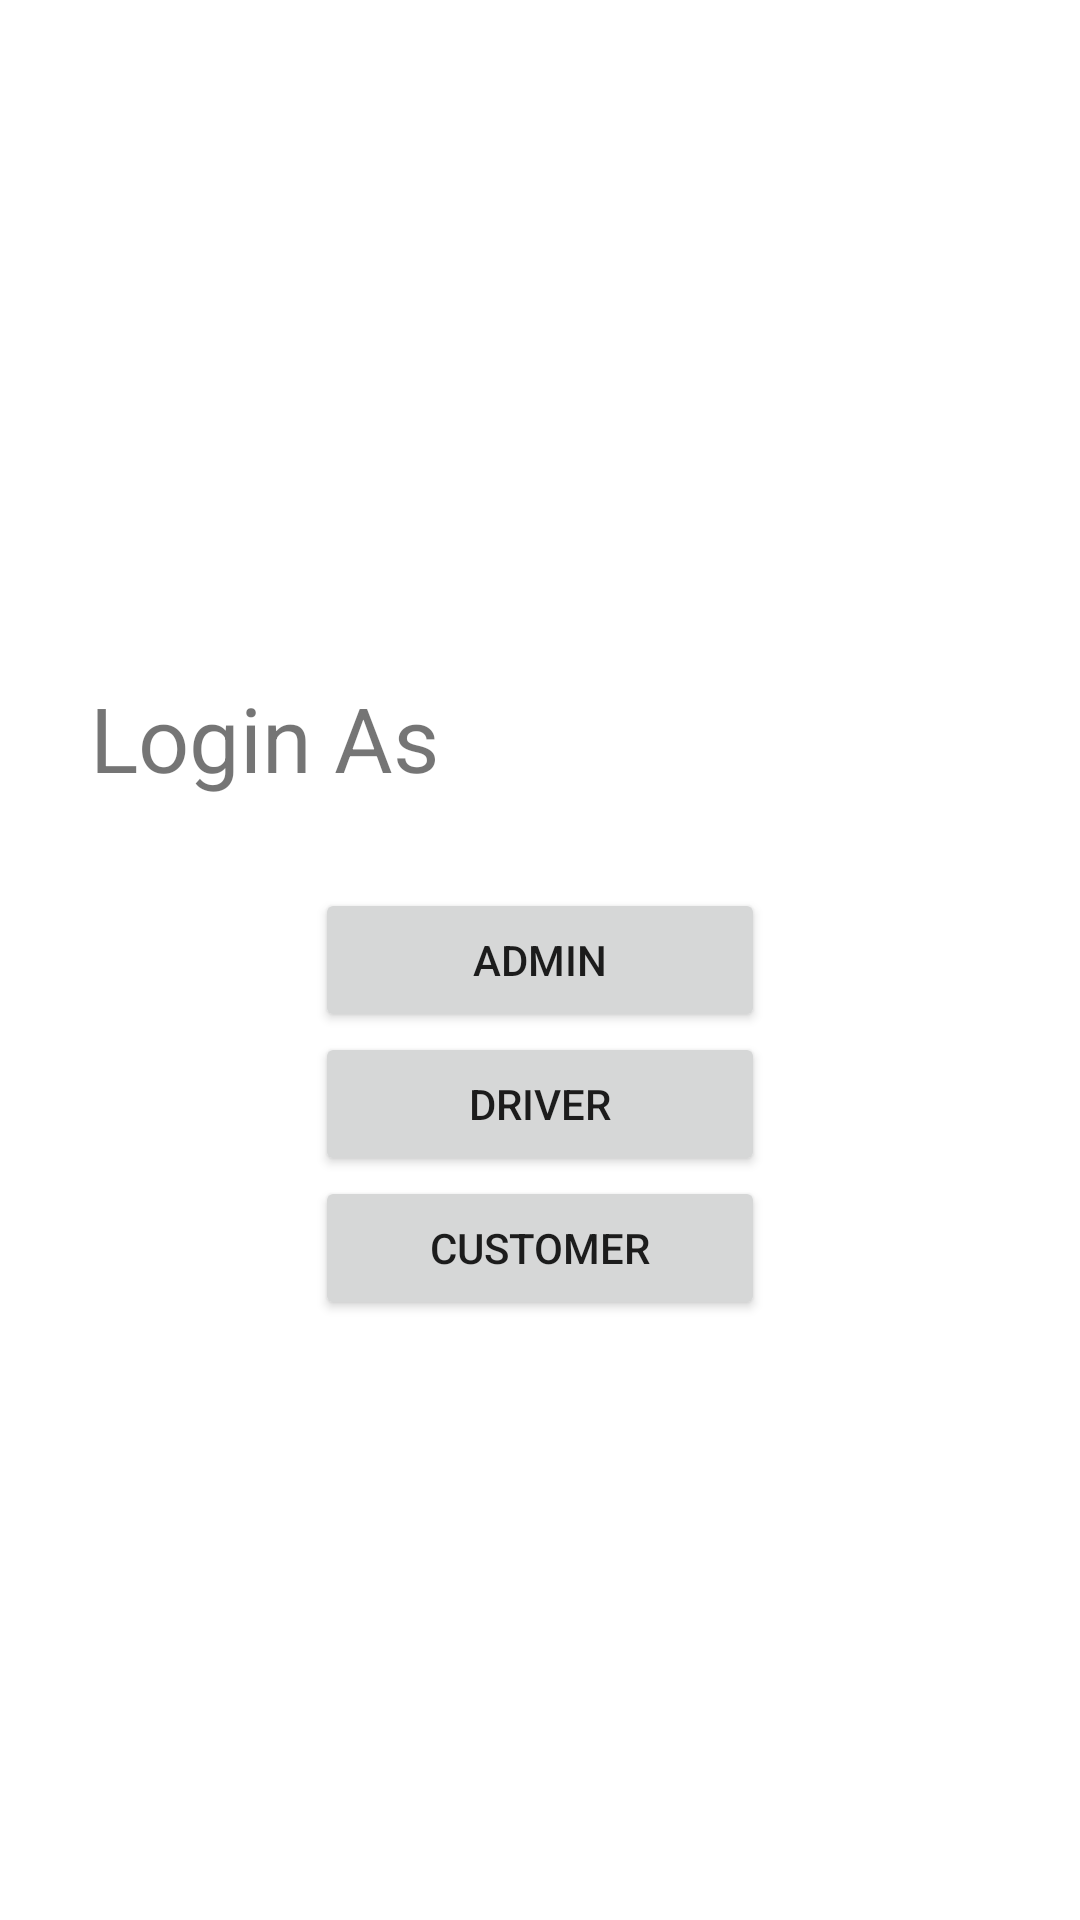

Here is an Android app screen rendered from its layout file. Give the layout XML and the strings, colors and styles it references.
<!-- AndroidManifest.xml: application theme Theme.DriveItSQL -->
<!-- res/layout/activity_main.xml -->
<?xml version="1.0" encoding="utf-8"?>
<RelativeLayout  xmlns:android="http://schemas.android.com/apk/res/android"
    xmlns:app="http://schemas.android.com/apk/res-auto"
    xmlns:tools="http://schemas.android.com/tools"
    android:layout_width="match_parent"
    android:layout_height="match_parent"
    tools:context=".MainActivity">

    <TextView
        android:layout_width="wrap_content"
        android:layout_height="wrap_content"
        android:text="Login As"
        android:textSize="30sp"
        android:layout_above="@+id/buttonAdmin"
        android:layout_margin="30sp"
        ></TextView>
    <Button
        android:id="@+id/buttonAdmin"
        android:layout_width="150sp"
        android:layout_height="wrap_content"
        android:layout_centerHorizontal="true"
        android:layout_centerVertical="true"
        android:text="Admin" />

    <Button
        android:id="@+id/buttonDriver"
        android:layout_width="150sp"
        android:layout_height="wrap_content"
        android:layout_centerHorizontal="true"
        android:layout_below="@+id/buttonAdmin"
        android:layout_centerVertical="true"
        android:text="Driver" />
    <Button
        android:layout_width="150sp"
        android:layout_height="wrap_content"
        android:id="@+id/buttonCustomer"
        android:layout_below="@+id/buttonDriver"
        android:layout_centerHorizontal="true"
        android:text="Customer"/>

    <ImageView
        android:id="@+id/imageView3"
        android:layout_width="wrap_content"
        android:layout_height="wrap_content"
        android:layout_centerHorizontal="true"
        app:srcCompat="@drawable/logo" />


</RelativeLayout>
<!-- resources referenced by this layout -->
<resources>
  <style name="Theme.DriveItSQL" parent="Theme.MaterialComponents.DayNight.DarkActionBar">
          
          <item name="colorPrimary">@color/purple_500</item>
          <item name="colorPrimaryVariant">@color/purple_700</item>
          <item name="colorOnPrimary">@color/white</item>
          
          <item name="colorSecondary">@color/teal_200</item>
          <item name="colorSecondaryVariant">@color/teal_700</item>
          <item name="colorOnSecondary">@color/black</item>
          
          <item name="android:statusBarColor" tools:targetApi="l">?attr/colorPrimaryVariant</item>
          
      </style>
  <!-- not gathered from this repository: default colours our renderer supplied (Android Studio template values) -->
  <color name="purple_500">#FF6200EE</color>
  <color name="purple_700">#FF3700B3</color>
  <color name="teal_200">#FF03DAC5</color>
  <color name="teal_700">#FF018786</color>
  <color name="black">#FF000000</color>
  <color name="white">#FFFFFFFF</color>
</resources>
